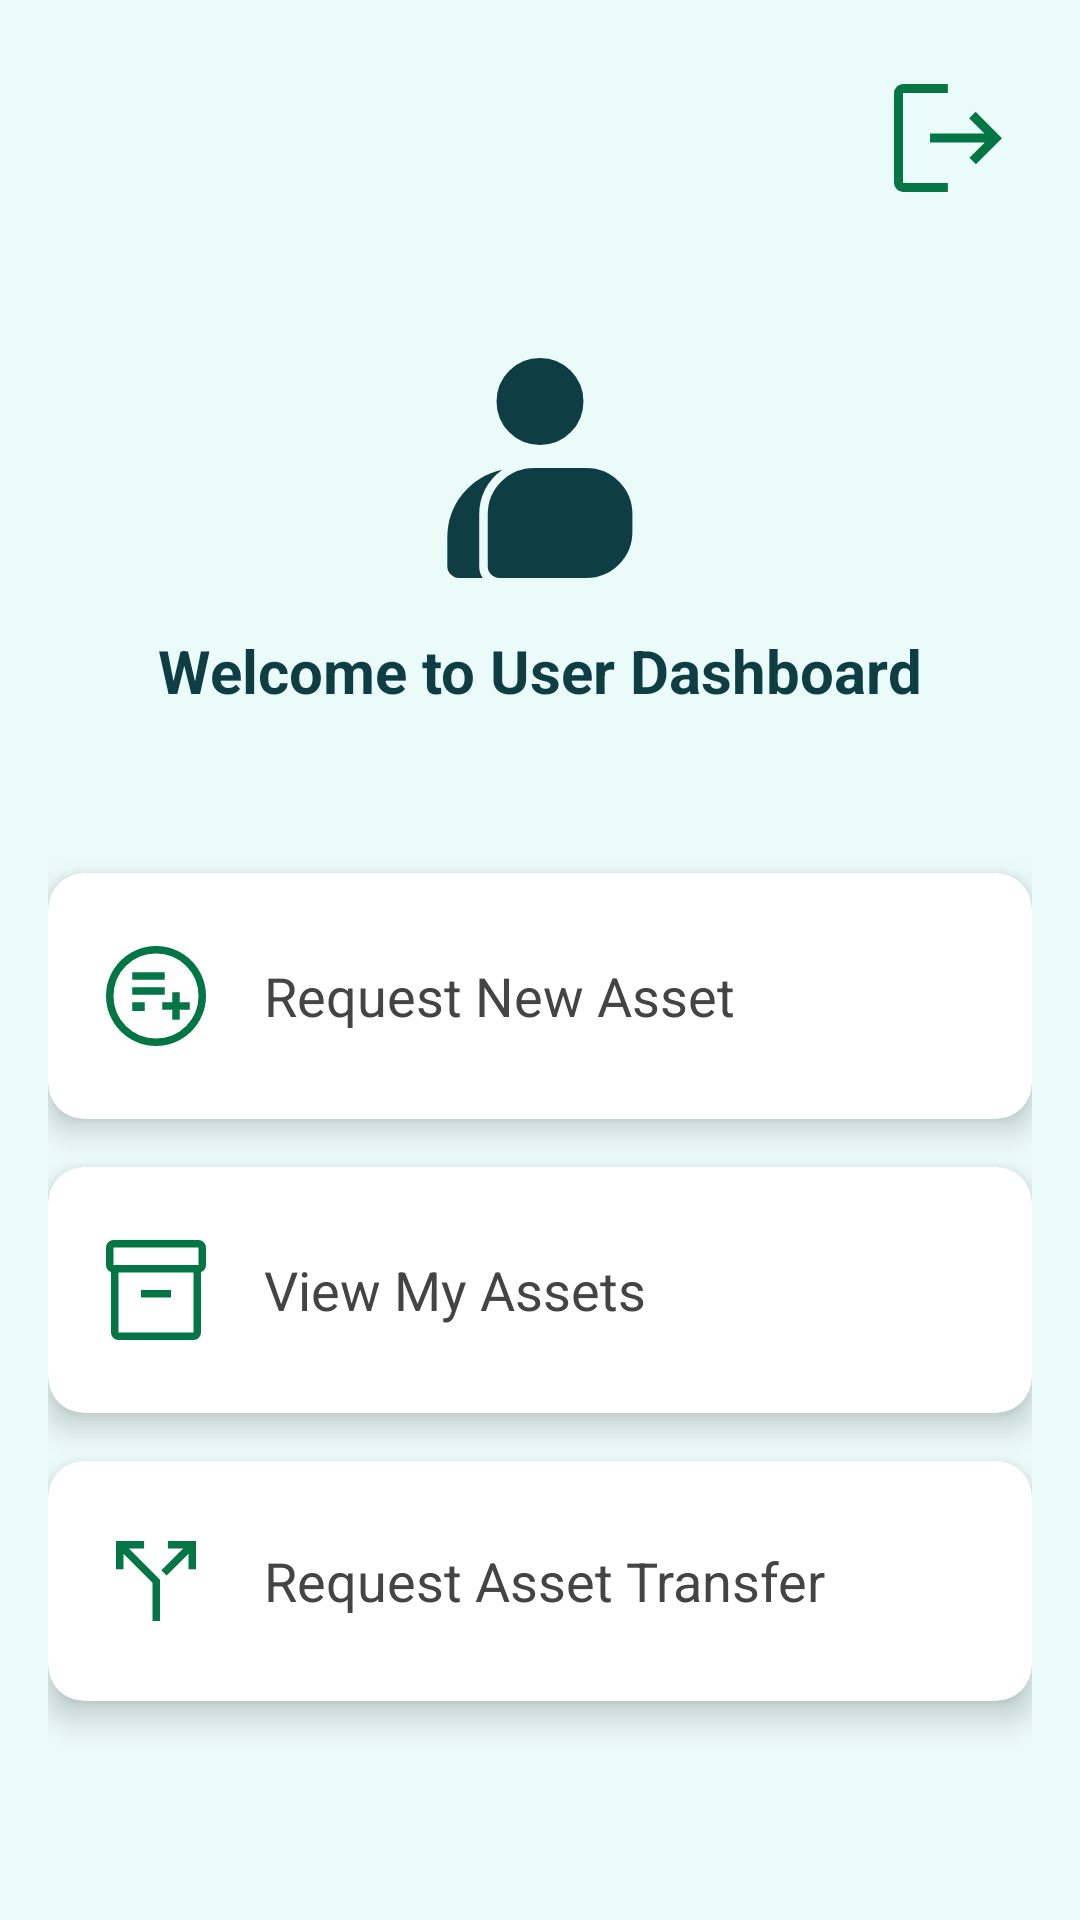

Reconstruct the res/layout file that produces this screen, plus the resources it refers to.
<!-- AndroidManifest.xml: application theme Theme.Authentication -->
<!-- res/layout/activity_user_dashboard.xml -->
<?xml version="1.0" encoding="utf-8"?>
<RelativeLayout xmlns:android="http://schemas.android.com/apk/res/android"
    xmlns:app="http://schemas.android.com/apk/res-auto"
    xmlns:tools="http://schemas.android.com/tools"
    android:layout_width="match_parent"
    android:layout_height="match_parent"
    android:background="#EBFBFA"
    android:padding="16dp">

    <ImageButton
        android:id="@+id/signOutButton"
        android:layout_width="wrap_content"
        android:layout_height="wrap_content"
        android:layout_alignParentEnd="true"
        android:layout_marginStart="6dp"
        android:layout_marginLeft="6dp"
        android:layout_marginTop="6dp"
        android:layout_marginEnd="4dp"
        android:layout_marginRight="6dp"
        android:layout_marginBottom="6dp"
        android:background="@android:color/transparent"
        android:backgroundTint="#B0BEC5"
        android:contentDescription="@string/sign_out1"
        android:src="@drawable/logout_70" />

    <ScrollView
        android:id="@+id/scrollView"
        android:layout_width="match_parent"
        android:layout_height="match_parent"
        android:layout_below="@id/signOutButton">

        <LinearLayout
            android:layout_width="match_parent"
            android:layout_height="wrap_content"
            android:orientation="vertical"
            android:gravity="center_horizontal"
            android:paddingTop="16dp"
            android:paddingBottom="32dp">

            <ImageView
                android:layout_width="match_parent"
                android:layout_height="88dp"
                android:layout_marginTop="20dp"
                android:backgroundTint="@color/white"
                android:src="@drawable/contacts_product_100dp" />

            <TextView
                android:layout_width="wrap_content"
                android:layout_height="wrap_content"
                android:text="@string/welcome_to_user_dashboard1"
                android:layout_marginTop="10dp"
                android:textSize="20sp"
                android:textColor="#0E3D43"
                android:textStyle="bold"
                android:layout_marginBottom="24dp" />




            
            <androidx.cardview.widget.CardView
                android:id="@+id/RequestButton"
                android:layout_width="match_parent"
                android:layout_height="wrap_content"
                app:cardElevation="6dp"
                android:layout_marginTop="30dp"
                app:cardCornerRadius="12dp"
                android:layout_marginBottom="16dp"
                app:cardBackgroundColor="#FFFFFF">

                <LinearLayout
                    android:layout_width="match_parent"
                    android:layout_height="wrap_content"
                    android:orientation="horizontal"
                    android:padding="16dp"
                    android:gravity="center_vertical">

                    <ImageView
                        android:layout_width="40dp"
                        android:layout_height="50dp"
                        android:src="@drawable/playlist_add_circle_4"
                        android:backgroundTint="#2196F3" />

                    <TextView
                        android:layout_width="wrap_content"
                        android:layout_height="wrap_content"
                        android:text="@string/request_new_asset"
                        android:textSize="18sp"
                        android:textColor="#444444"
                        android:layout_marginStart="16dp"/>
                </LinearLayout>
            </androidx.cardview.widget.CardView>

            
            <androidx.cardview.widget.CardView
                android:id="@+id/viewMyAssetButton"
                android:layout_width="match_parent"
                android:layout_height="wrap_content"
                app:cardElevation="6dp"
                app:cardCornerRadius="12dp"
                android:layout_marginBottom="16dp"
                app:cardBackgroundColor="#FFFFFF">

                <LinearLayout
                    android:layout_width="match_parent"
                    android:layout_height="wrap_content"
                    android:orientation="horizontal"
                    android:padding="16dp"
                    android:gravity="center_vertical">

                    <ImageView
                        android:layout_width="40dp"
                        android:layout_height="50dp"
                        android:src="@drawable/inventory_ic_3"
                        android:backgroundTint="#FFFFFF" />

                    <TextView
                        android:layout_width="wrap_content"
                        android:layout_height="wrap_content"
                        android:text="@string/view_my_assets"
                        android:textSize="18sp"
                        android:textColor="#444444"
                        android:layout_marginStart="16dp"/>
                </LinearLayout>
            </androidx.cardview.widget.CardView>

            
            <androidx.cardview.widget.CardView
                android:id="@+id/TransferRequestButton"
                android:layout_width="match_parent"
                android:layout_height="wrap_content"
                app:cardElevation="6dp"
                app:cardCornerRadius="12dp"
                android:layout_marginBottom="16dp"
                app:cardBackgroundColor="#FFFFFF">

                <LinearLayout
                    android:layout_width="match_parent"
                    android:layout_height="wrap_content"
                    android:orientation="horizontal"
                    android:padding="16dp"
                    android:gravity="center_vertical">

                    <ImageView
                        android:layout_width="40dp"
                        android:layout_height="48dp"
                        android:src="@drawable/call_split_ic_3"
                        android:backgroundTint="#D94A2B" />

                    <TextView
                        android:layout_width="wrap_content"
                        android:layout_height="wrap_content"
                        android:text="@string/request_asset_transfer"
                        android:textSize="18sp"
                        android:textColor="#444444"
                        android:layout_marginStart="16dp"/>
                </LinearLayout>
            </androidx.cardview.widget.CardView>
        </LinearLayout>
    </ScrollView>
</RelativeLayout>
<!-- resources referenced by this layout -->
<resources>
  <color name="white">#FFFFFFFF</color>
  <!-- drawable call_split_ic_3 (drawable) -->
  <vector xmlns:android="http://schemas.android.com/apk/res/android"
      android:width="48dp"
      android:height="48dp"
      android:viewportWidth="960"
      android:viewportHeight="960">
    <path
        android:pathData="M452,800v-306L220,262v123h-60v-225h225v60L263,220l249,249v331h-60ZM565,436 L523,394 697,220L575,220v-60h225v225h-60v-123L565,436Z"
        android:fillColor="#047645"/>
  </vector>
  <!-- drawable contacts_product_100dp (drawable) -->
  <vector xmlns:android="http://schemas.android.com/apk/res/android"
      android:width="48dp"
      android:height="48dp"
      android:viewportWidth="960"
      android:viewportHeight="960">
    <path
        android:pathData="M185,880q-16,0 -29,-13t-13,-29v-105q0,-90 56,-159t144,-88q-40,28 -62,70.5T259,648v190q0,11 3,22t10,20h-87ZM332,880q-17,0 -29.5,-12.5T290,838v-190q0,-70 49.5,-119T459,480h189q70,0 119,49t49,119v64q0,70 -49,119T648,880L332,880ZM480,396q-66,0 -112,-46t-46,-112q0,-66 46,-112t112,-46q66,0 112,46t46,112q0,66 -46,112t-112,46Z"
        android:fillColor="#0E3D43"/>
  </vector>
  <!-- drawable inventory_ic_3 (drawable) -->
  <vector xmlns:android="http://schemas.android.com/apk/res/android"
      android:width="48dp"
      android:height="48dp"
      android:viewportWidth="960"
      android:viewportHeight="960">
    <path
        android:pathData="M180,880q-24.75,0 -42.37,-17.63Q120,844.75 120,820v-483q-17,-6 -28.5,-21.39T80,280v-140q0,-24.75 17.63,-42.38Q115.25,80 140,80h680q24.75,0 42.38,17.62Q880,115.25 880,140v140q0,20.22 -11.5,35.61T840,337v483q0,24.75 -17.62,42.37Q804.75,880 780,880L180,880ZM180,340v480h600v-480L180,340ZM140,280h680v-140L140,140v140ZM360,540h240v-60L360,480v60ZM480,580Z"
        android:fillColor="#047645"/>
  </vector>
  <!-- drawable logout_70 (drawable) -->
  <vector xmlns:android="http://schemas.android.com/apk/res/android"
      android:width="48dp"
      android:height="48dp"
      android:viewportWidth="960"
      android:viewportHeight="960">
    <path
        android:pathData="M180,840q-24,0 -42,-18t-18,-42v-600q0,-24 18,-42t42,-18h299v60L180,180v600h299v60L180,840ZM666,655 L623,612 725,510L360,510v-60h363L621,348l43,-43 176,176 -174,174Z"
        android:fillColor="#047645"/>
  </vector>
  <!-- drawable playlist_add_circle_4 (drawable) -->
  <vector xmlns:android="http://schemas.android.com/apk/res/android"
      android:width="48dp"
      android:height="48dp"
      android:viewportWidth="960"
      android:viewportHeight="960">
    <path
        android:pathData="M610,670h60v-80h80v-60h-80v-80h-60v80h-80v60h80v80ZM290,600h100v-70L290,530v70ZM290,470h260v-60L290,410v60ZM290,350h260v-60L290,290v60ZM480.27,880q-82.74,0 -155.5,-31.5Q252,817 197.5,762.5t-86,-127.34Q80,562.32 80,479.5t31.5,-155.66Q143,251 197.5,197t127.34,-85.5Q397.68,80 480.5,80t155.66,31.5Q709,143 763,197t85.5,127Q880,397 880,479.73q0,82.74 -31.5,155.5Q817,708 763,762.32q-54,54.31 -127,86Q563,880 480.27,880ZM480.5,820Q622,820 721,720.5t99,-241Q820,338 721.19,239T480,140q-141,0 -240.5,98.81T140,480q0,141 99.5,240.5t241,99.5ZM480,480Z"
        android:fillColor="#047645"/>
  </vector>
  <string name="request_asset_transfer">Request Asset Transfer</string>
  <string name="request_new_asset">Request New Asset</string>
  <string name="sign_out1">Sign Out</string>
  <string name="view_my_assets">View My Assets</string>
  <string name="welcome_to_user_dashboard1">Welcome to User Dashboard</string>
  <style name="Theme.Authentication" parent="Base.Theme.Authentication" />
  <style name="Base.Theme.Authentication" parent="Theme.Material3.DayNight.NoActionBar">
          
          
      </style>
</resources>
